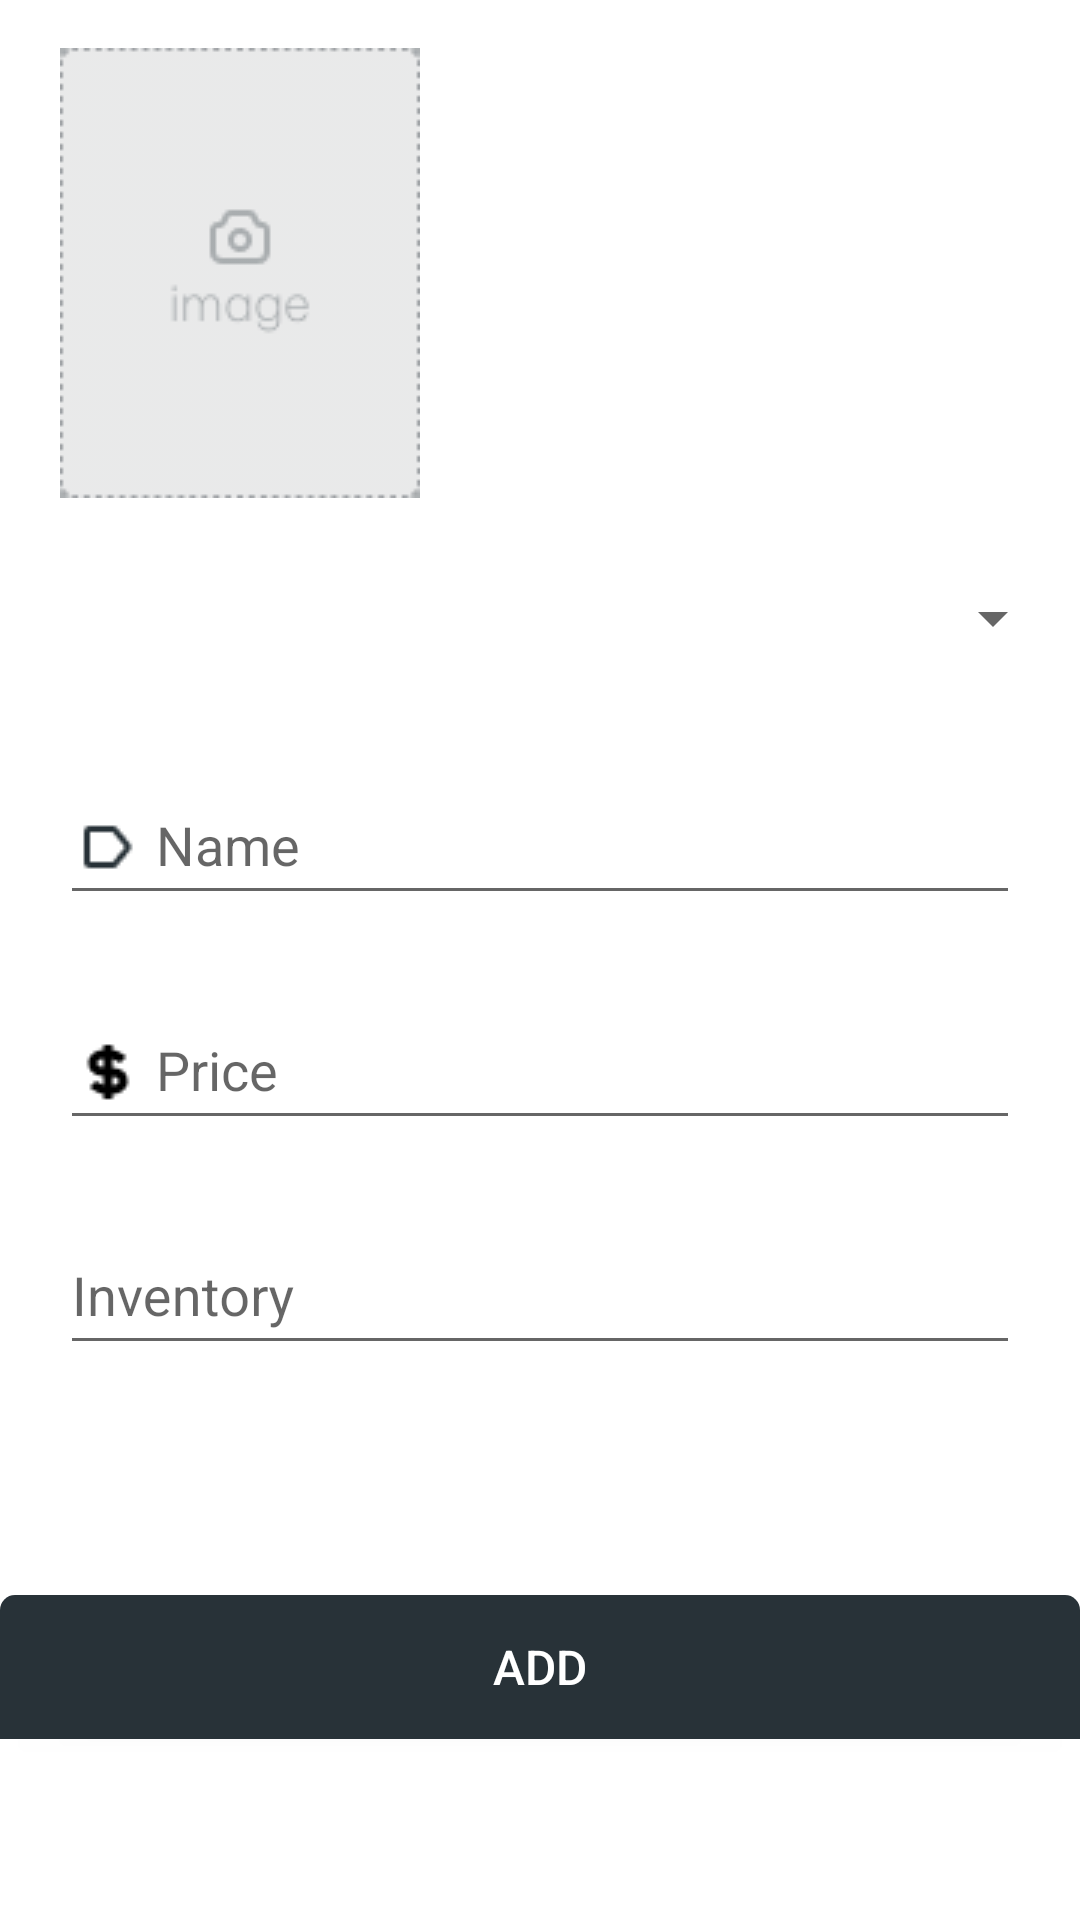

This screen was rendered from an Android layout file. Write that file and the resources it references.
<!-- AndroidManifest.xml: application theme Theme.TKSHOP -->
<!-- res/layout/activity_add_product.xml -->
<?xml version="1.0" encoding="utf-8"?>
<androidx.constraintlayout.widget.ConstraintLayout xmlns:android="http://schemas.android.com/apk/res/android"
    xmlns:app="http://schemas.android.com/apk/res-auto"
    xmlns:tools="http://schemas.android.com/tools"
    android:layout_width="match_parent"
    android:layout_height="wrap_content"
    android:background="@color/white"
    tools:context=".Activity.AddProductActivity">


    <ImageView
        android:id="@+id/image_choose_product2"
        android:layout_width="120dp"
        android:layout_height="150dp"
        android:layout_marginStart="16dp"
        app:layout_constraintBottom_toBottomOf="@+id/image_choose_product"
        app:layout_constraintStart_toEndOf="@+id/image_choose_product"
        app:layout_constraintTop_toTopOf="@+id/image_choose_product" />

    <ImageView
        android:id="@+id/image_choose_product"
        android:layout_width="wrap_content"
        android:layout_height="150dp"
        android:layout_marginStart="20dp"
        android:layout_marginTop="16dp"
        android:background="#61283238"
        app:layout_constraintStart_toStartOf="parent"
        app:layout_constraintTop_toTopOf="parent"
        app:srcCompat="@drawable/image" />

    <Spinner
        android:id="@+id/spinner_category"
        android:layout_width="350dp"
        android:layout_height="48dp"
        android:layout_marginStart="20dp"
        android:layout_marginTop="16dp"
        android:layout_marginEnd="20dp"
        android:theme="@style/Theme.MaterialComponents.DayNight.DarkActionBar"
        app:layout_constraintEnd_toEndOf="parent"
        app:layout_constraintStart_toStartOf="parent"
        app:layout_constraintTop_toBottomOf="@+id/image_choose_product"
        tools:ignore="SpeakableTextPresentCheck" />

    <com.google.android.material.textfield.TextInputLayout
        android:id="@+id/layout_nameProduct_add"
        android:layout_width="match_parent"
        android:layout_height="wrap_content"
        android:layout_marginStart="20dp"
        android:layout_marginTop="16dp"
        android:layout_marginEnd="20dp"
        app:layout_constraintEnd_toEndOf="parent"
        app:layout_constraintStart_toStartOf="parent"
        app:layout_constraintTop_toBottomOf="@+id/spinner_category">

        <com.google.android.material.textfield.TextInputEditText
            android:id="@+id/edt_nameProduct"
            android:layout_width="match_parent"
            android:layout_height="48dp"
            android:drawableStart="@drawable/stackframe"
            android:drawablePadding="4dp"
            android:hint="Name"
            android:inputType="text" />
    </com.google.android.material.textfield.TextInputLayout>

    <com.google.android.material.textfield.TextInputLayout
        android:id="@+id/layout_priceProduct_add"
        android:layout_width="match_parent"
        android:layout_height="wrap_content"
        android:layout_marginStart="20dp"
        android:layout_marginTop="16dp"
        android:layout_marginEnd="20dp"
        app:layout_constraintEnd_toEndOf="parent"
        app:layout_constraintStart_toStartOf="parent"
        app:layout_constraintTop_toBottomOf="@+id/layout_nameProduct_add">

        <com.google.android.material.textfield.TextInputEditText
            android:id="@+id/edt_priceProduct"
            android:layout_width="match_parent"
            android:layout_height="48dp"
            android:drawableStart="@drawable/statistical"
            android:drawablePadding="4dp"
            android:drawableTint="@color/black"
            android:hint="Price"
            android:inputType="number"
            tools:ignore="SpeakableTextPresentCheck" />
    </com.google.android.material.textfield.TextInputLayout>

    <com.google.android.material.textfield.TextInputLayout
        android:id="@+id/layout_inventoryProduct_add"
        android:layout_width="match_parent"
        android:layout_height="wrap_content"
        android:layout_marginStart="20dp"
        android:layout_marginTop="16dp"
        android:layout_marginEnd="20dp"
        app:layout_constraintEnd_toEndOf="parent"
        app:layout_constraintStart_toStartOf="parent"
        app:layout_constraintTop_toBottomOf="@+id/layout_priceProduct_add">

        <com.google.android.material.textfield.TextInputEditText
            android:id="@+id/edt_inventoryProduct"
            android:layout_width="match_parent"
            android:layout_height="48dp"
            android:drawableStart="@drawable/ic_inventory"
            android:drawablePadding="4dp"
            android:hint="Inventory"
            android:inputType="number" />
    </com.google.android.material.textfield.TextInputLayout>


    <Button
        android:id="@+id/btnAddProduct"
        android:layout_width="match_parent"
        android:layout_height="wrap_content"
        android:layout_marginTop="16dp"
        android:background="@drawable/bg_btn"
        android:text="ADD"
        android:textColor="@color/white"
        android:textSize="16sp"
        app:layout_constraintBottom_toBottomOf="parent"
        app:layout_constraintEnd_toEndOf="parent"
        app:layout_constraintStart_toStartOf="parent"
        app:layout_constraintTop_toBottomOf="@+id/layout_inventoryProduct_add" />
</androidx.constraintlayout.widget.ConstraintLayout>
<!-- resources referenced by this layout -->
<resources>
  <!-- drawable bg_btn (drawable) -->
  <?xml version="1.0" encoding="utf-8"?>
  <shape android:shape="rectangle" xmlns:android="http://schemas.android.com/apk/res/android">
      <corners android:topRightRadius="5dp"
          android:topLeftRadius="5dp"/>
      <solid android:color="#283238"/>
  </shape>
  <!-- drawable image: png bitmap (drawable, 2424 bytes) -->
  <!-- drawable stackframe: png bitmap (drawable, 408 bytes) -->
  <!-- drawable statistical: png bitmap (drawable, 379 bytes) -->
  <style name="Theme.TKSHOP" parent="Theme.AppCompat.DayNight.NoActionBar">
          
          <item name="colorPrimary">@color/purple_500</item>
          <item name="colorPrimaryVariant">@color/purple_700</item>
          <item name="colorOnPrimary">@color/white</item>
          
          <item name="colorSecondary">@color/teal_200</item>
          <item name="colorSecondaryVariant">@color/teal_700</item>
          <item name="colorOnSecondary">@color/black</item>
          
          <item name="android:statusBarColor" tools:targetApi="l">?attr/colorPrimaryVariant</item>
          
          <item name="android:windowActionBar">false</item>
      </style>
  <!-- not gathered from this repository: default colours our renderer supplied (Android Studio template values) -->
  <color name="purple_500">#FF6200EE</color>
  <color name="purple_700">#FF3700B3</color>
  <color name="teal_200">#FF03DAC5</color>
  <color name="teal_700">#FF018786</color>
  <color name="black">#FF000000</color>
  <color name="white">#FFFFFFFF</color>
</resources>
